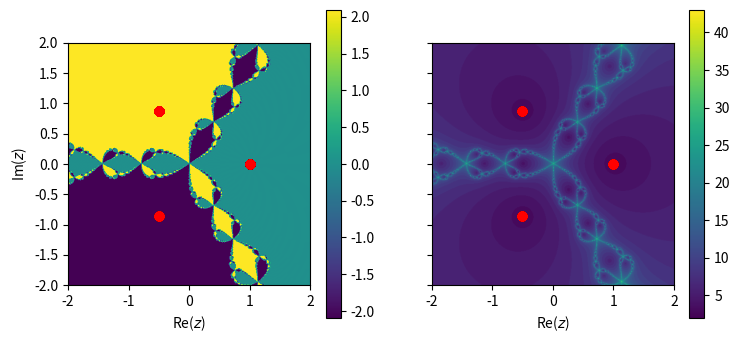

The script that saved this image: (Note: this script raises an exception after producing the figure.)
""" [redacted]

Este script grafica el fractal de Newton para polinomios de la forma z**N==1, el cual tiene N soluciones complejas de modulo unitario si N es entero. 

El fractal se construye resolviendo z**n==1 usando el metodo de
Newton-Raphson:

  z[i+1] = z[i] - f(z[i]) / f'(z[i])

En este caso, f(z)=z**n-1, por lo que el metodo se reduce a:
  
  z[i+1] = z[i] * (1-1/N) + z[i]**(1-N) / N

Dependiendo de la semilla inicial z[0], el metodo convergera solo a una de las N soluciones. Asi, el objetivo es estudiar como converge el metodo dependiendo de z[0] en el plano complejo. 
"""

import numpy as np
import matplotlib.pyplot as plt
from matplotlib.colors import LogNorm

def newton(semilla, N=3, maxerr=1e-3):
    z   = semilla
    err = maxerr+1
    it = 0
    while np.abs(err)>maxerr:
        err = (z-z**(1-N)) / N
        z = z - err
        it = it + 1

    return z, it
    

xmin, xmax = -2, 2
ymin, ymax = -2, 2

Nx, Ny = 512, 512

sol = np.array([[ newton(semilla=complex(xi,yi), N=3)
                  for yi in np.linspace(ymin, ymax, Ny)]
                for xi in np.linspace(xmin, xmax, Nx)])

z = sol[:,:,0]
it = sol[:,:,1].real


fig, ax = plt.subplots(1,2, figsize=(8.6,4), sharey=True)

ang = ax[0].imshow(np.angle(z).T, extent=(xmin, xmax, ymin, ymax),
                   origin="lower", aspect="equal", cmap="viridis")

niter = ax[1].imshow(it.T, extent=(xmin, xmax, ymin, ymax),
                     origin="lower", aspect="equal", cmap="viridis" )


ax[0].set_ylabel(r"Im($z$)")

plt.colorbar(ang, ax=ax[0])
plt.colorbar(niter, ax=ax[1])

for a in ax:
    a.scatter(z.real, z.imag, color="red")
    a.set_ylim(ymin, ymax)
    a.set_xlim(xmin, xmax)
    a.set_xlabel(r"Re($z$)")

#plt.tight_layout()
plt.savefig("../../tex/img/newton-fractal.png", bbox_inches="tight")
